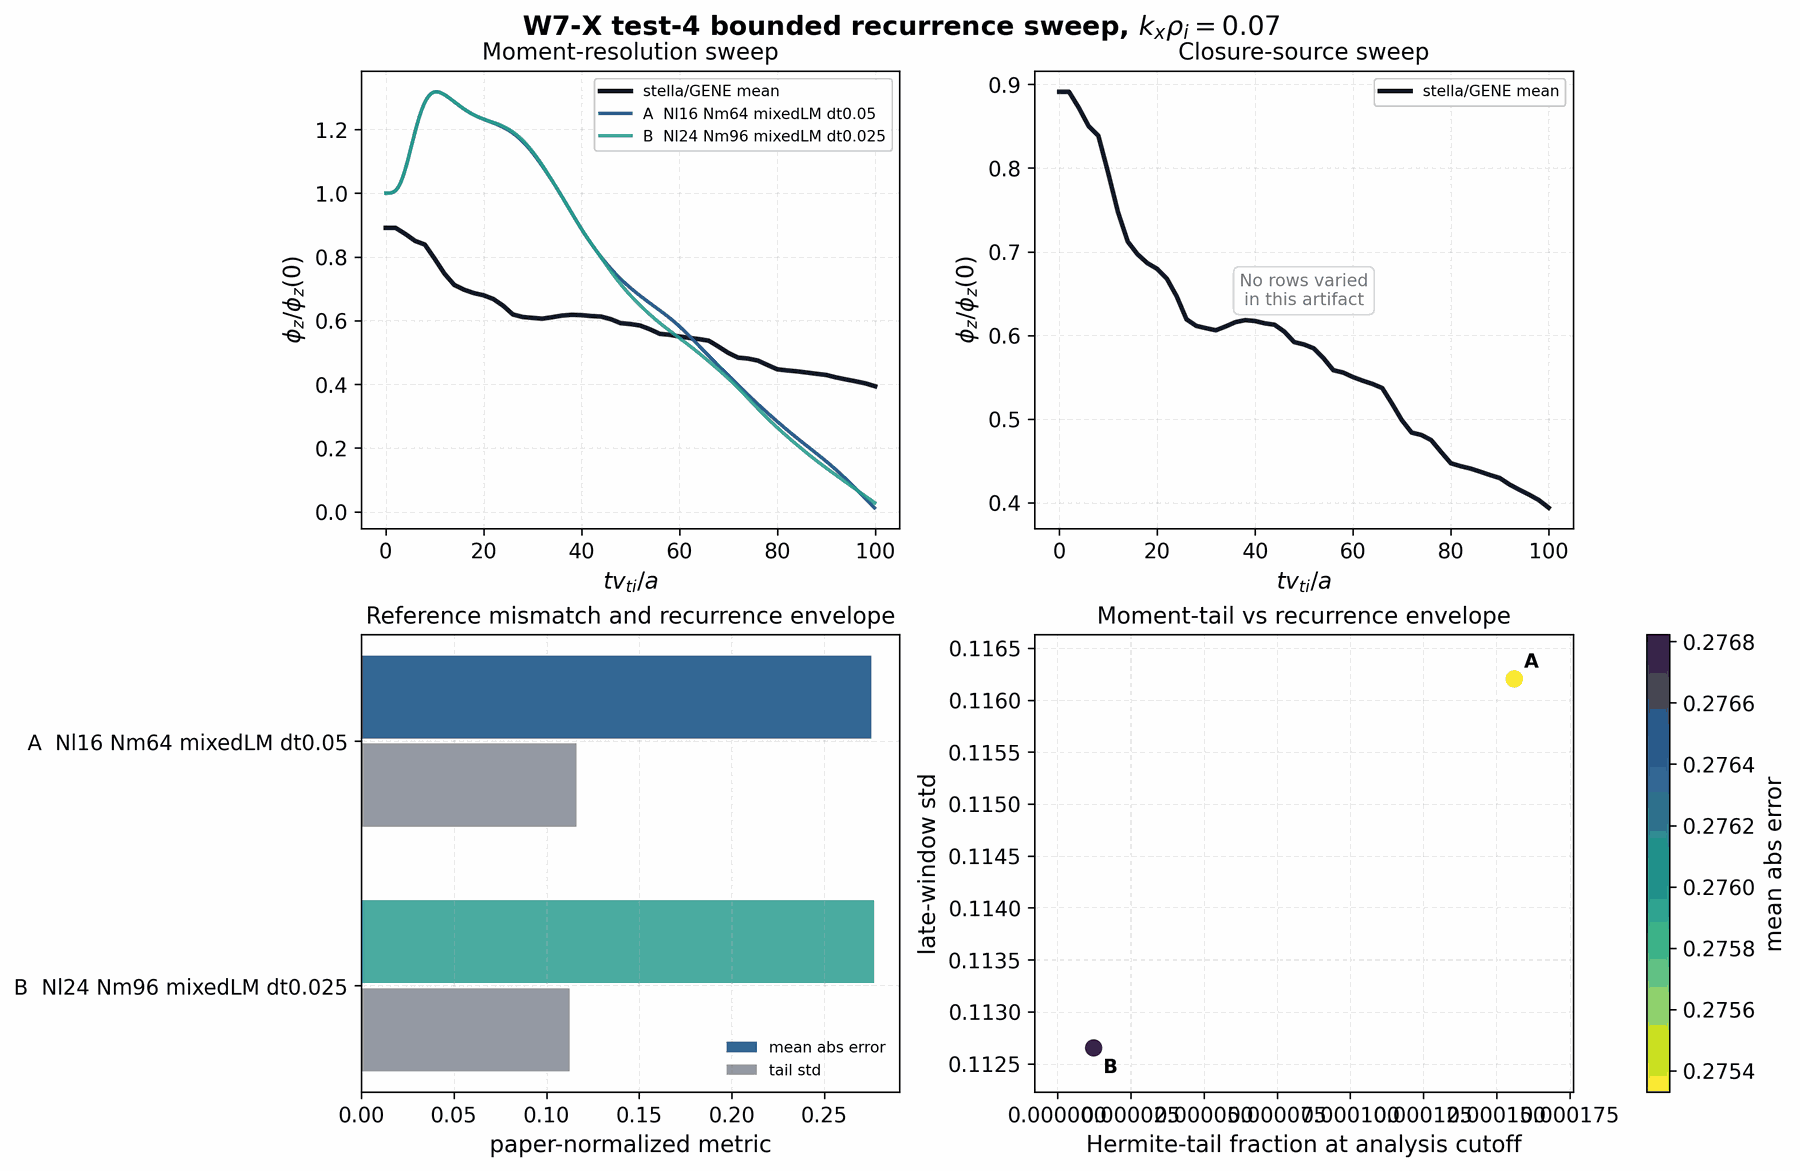

The table this chart was drawn from, first rows:
label, sweep, closure_source, source_path, kx_target, kx_selected, kx_index, analysis_tmax, raw_tmax, n_samples_used, Nl, Nm, initial_level, mean_abs_error, max_abs_error, tail_mean, tail_std, tail_abs_max, reference_tail_std, tail_std_ratio, hermite_tail_at_tmax, laguerre_tail_at_tmax, free_energy_at_tmax_over_initial
Nl16 Nm64 mixedLM dt0.05, moment_resolution, mixed_lm, tools_out/zonal_response/closure_sweep_m…, 0.07, 0.07, 2, 100.0, 100, 500, 16, 64, 2.820908093781327e-07, 0.2753, 0.5744, 0.2209, 0.1162, 0.4271, 0.02742, 4.238, 0.000156, 0.0171, 0.436
Nl24 Nm96 mixedLM dt0.025, moment_resolution, mixed_lm, tools_out/zonal_response/closure_sweep_m…, 0.07, 0.07, 2, 100.0, 100, 1000, 24, 96, 2.820906104261667e-07, 0.2768, 0.5747, 0.2074, 0.1127, 0.4179, 0.02741, 4.11, 1.2347881778555376e-05, 0.008189, 1.033
